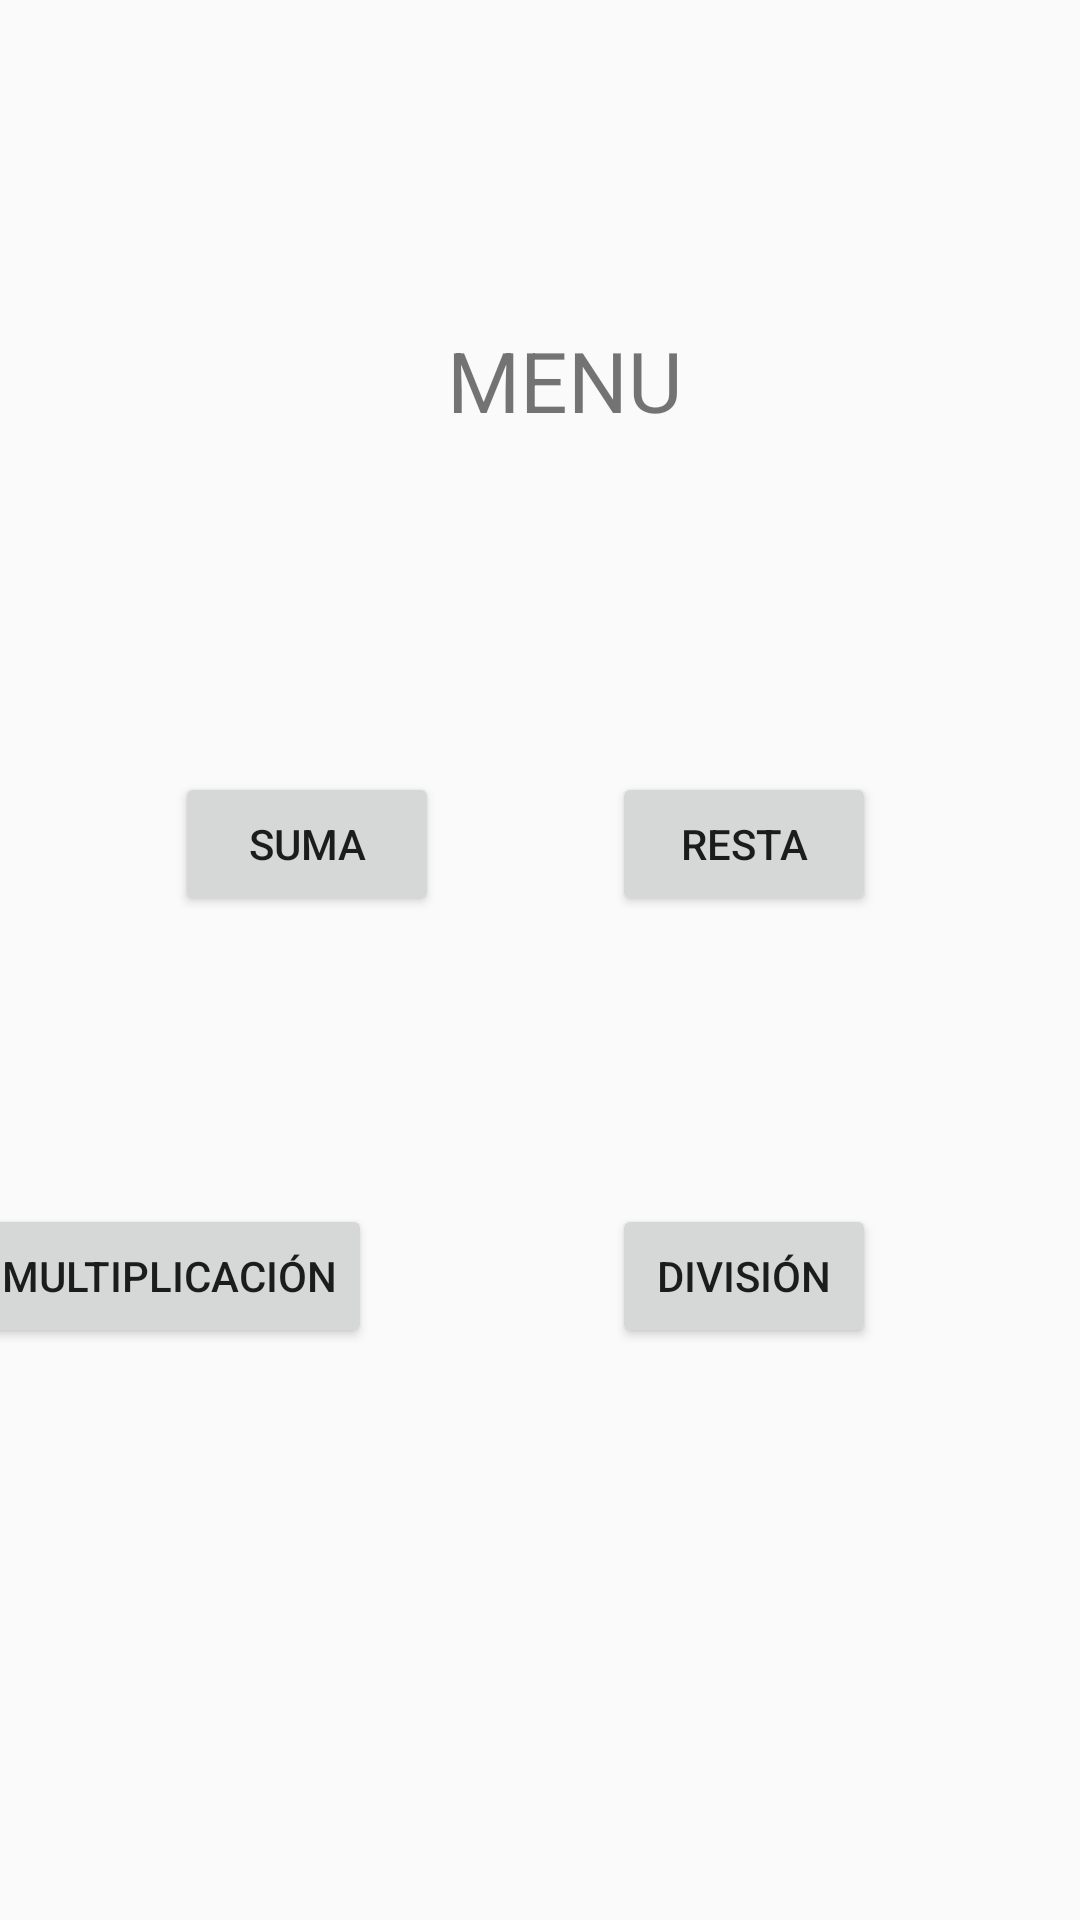

The Android layout XML behind this screen, and the referenced resources:
<!-- AndroidManifest.xml: application theme Theme.P67S2120222GERH -->
<!-- res/layout/activity_principal.xml -->
<?xml version="1.0" encoding="utf-8"?>
<android.support.constraint.ConstraintLayout xmlns:android="http://schemas.android.com/apk/res/android"
    xmlns:app="http://schemas.android.com/apk/res-auto"
    xmlns:tools="http://schemas.android.com/tools"
    android:layout_width="match_parent"
    android:layout_height="match_parent"
    tools:context=".PrincipalActivity">

    <TextView
        android:id="@+id/textView2"
        android:layout_width="wrap_content"
        android:layout_height="wrap_content"
        android:layout_marginTop="108dp"
        android:text="@string/tit"
        android:textSize="28sp"
        app:layout_constraintEnd_toEndOf="parent"
        app:layout_constraintHorizontal_bias="0.529"
        app:layout_constraintStart_toStartOf="parent"
        app:layout_constraintTop_toTopOf="parent" />

    <Button
        android:id="@+id/btnsuma"
        android:layout_width="wrap_content"
        android:layout_height="wrap_content"
        android:layout_marginTop="112dp"
        android:text="@string/btnsuma"
        app:layout_constraintEnd_toStartOf="@+id/btnresta"
        app:layout_constraintHorizontal_bias="0.502"
        app:layout_constraintStart_toStartOf="parent"
        app:layout_constraintTop_toBottomOf="@+id/textView2" />

    <Button
        android:id="@+id/btnresta"
        android:layout_width="wrap_content"
        android:layout_height="wrap_content"
        android:layout_marginTop="112dp"
        android:layout_marginEnd="68dp"
        android:text="@string/btnresta"
        app:layout_constraintEnd_toEndOf="parent"
        app:layout_constraintTop_toBottomOf="@+id/textView2" />

    <Button
        android:id="@+id/btnmul"
        android:layout_width="wrap_content"
        android:layout_height="wrap_content"
        android:layout_marginTop="96dp"
        android:layout_marginEnd="80dp"
        android:text="@string/btnmul"
        app:layout_constraintEnd_toStartOf="@+id/btndiv"
        app:layout_constraintHorizontal_bias="1.0"
        app:layout_constraintStart_toStartOf="parent"
        app:layout_constraintTop_toBottomOf="@+id/btnsuma" />

    <Button
        android:id="@+id/btndiv"
        android:layout_width="wrap_content"
        android:layout_height="wrap_content"
        android:layout_marginTop="96dp"
        android:layout_marginEnd="68dp"
        android:text="@string/btndiv"
        app:layout_constraintEnd_toEndOf="parent"
        app:layout_constraintTop_toBottomOf="@+id/btnresta" />
</android.support.constraint.ConstraintLayout>
<!-- resources referenced by this layout -->
<resources>
  <string name="btndiv">División</string>
  <string name="btnmul">Multiplicación</string>
  <string name="btnresta">Resta</string>
  <string name="btnsuma">Suma</string>
  <string name="tit">MENU</string>
  <style name="Theme.P67S2120222GERH" parent="Theme.AppCompat.Light.DarkActionBar">
          
          <item name="colorPrimary">@color/purple_500</item>
          <item name="colorPrimaryDark">@color/purple_700</item>
          <item name="colorAccent">@color/teal_200</item>
          
      </style>
  <!-- not gathered from this repository: default colours our renderer supplied (Android Studio template values) -->
  <color name="purple_500">#FF6200EE</color>
  <color name="purple_700">#FF3700B3</color>
  <color name="teal_200">#FF03DAC5</color>
</resources>
